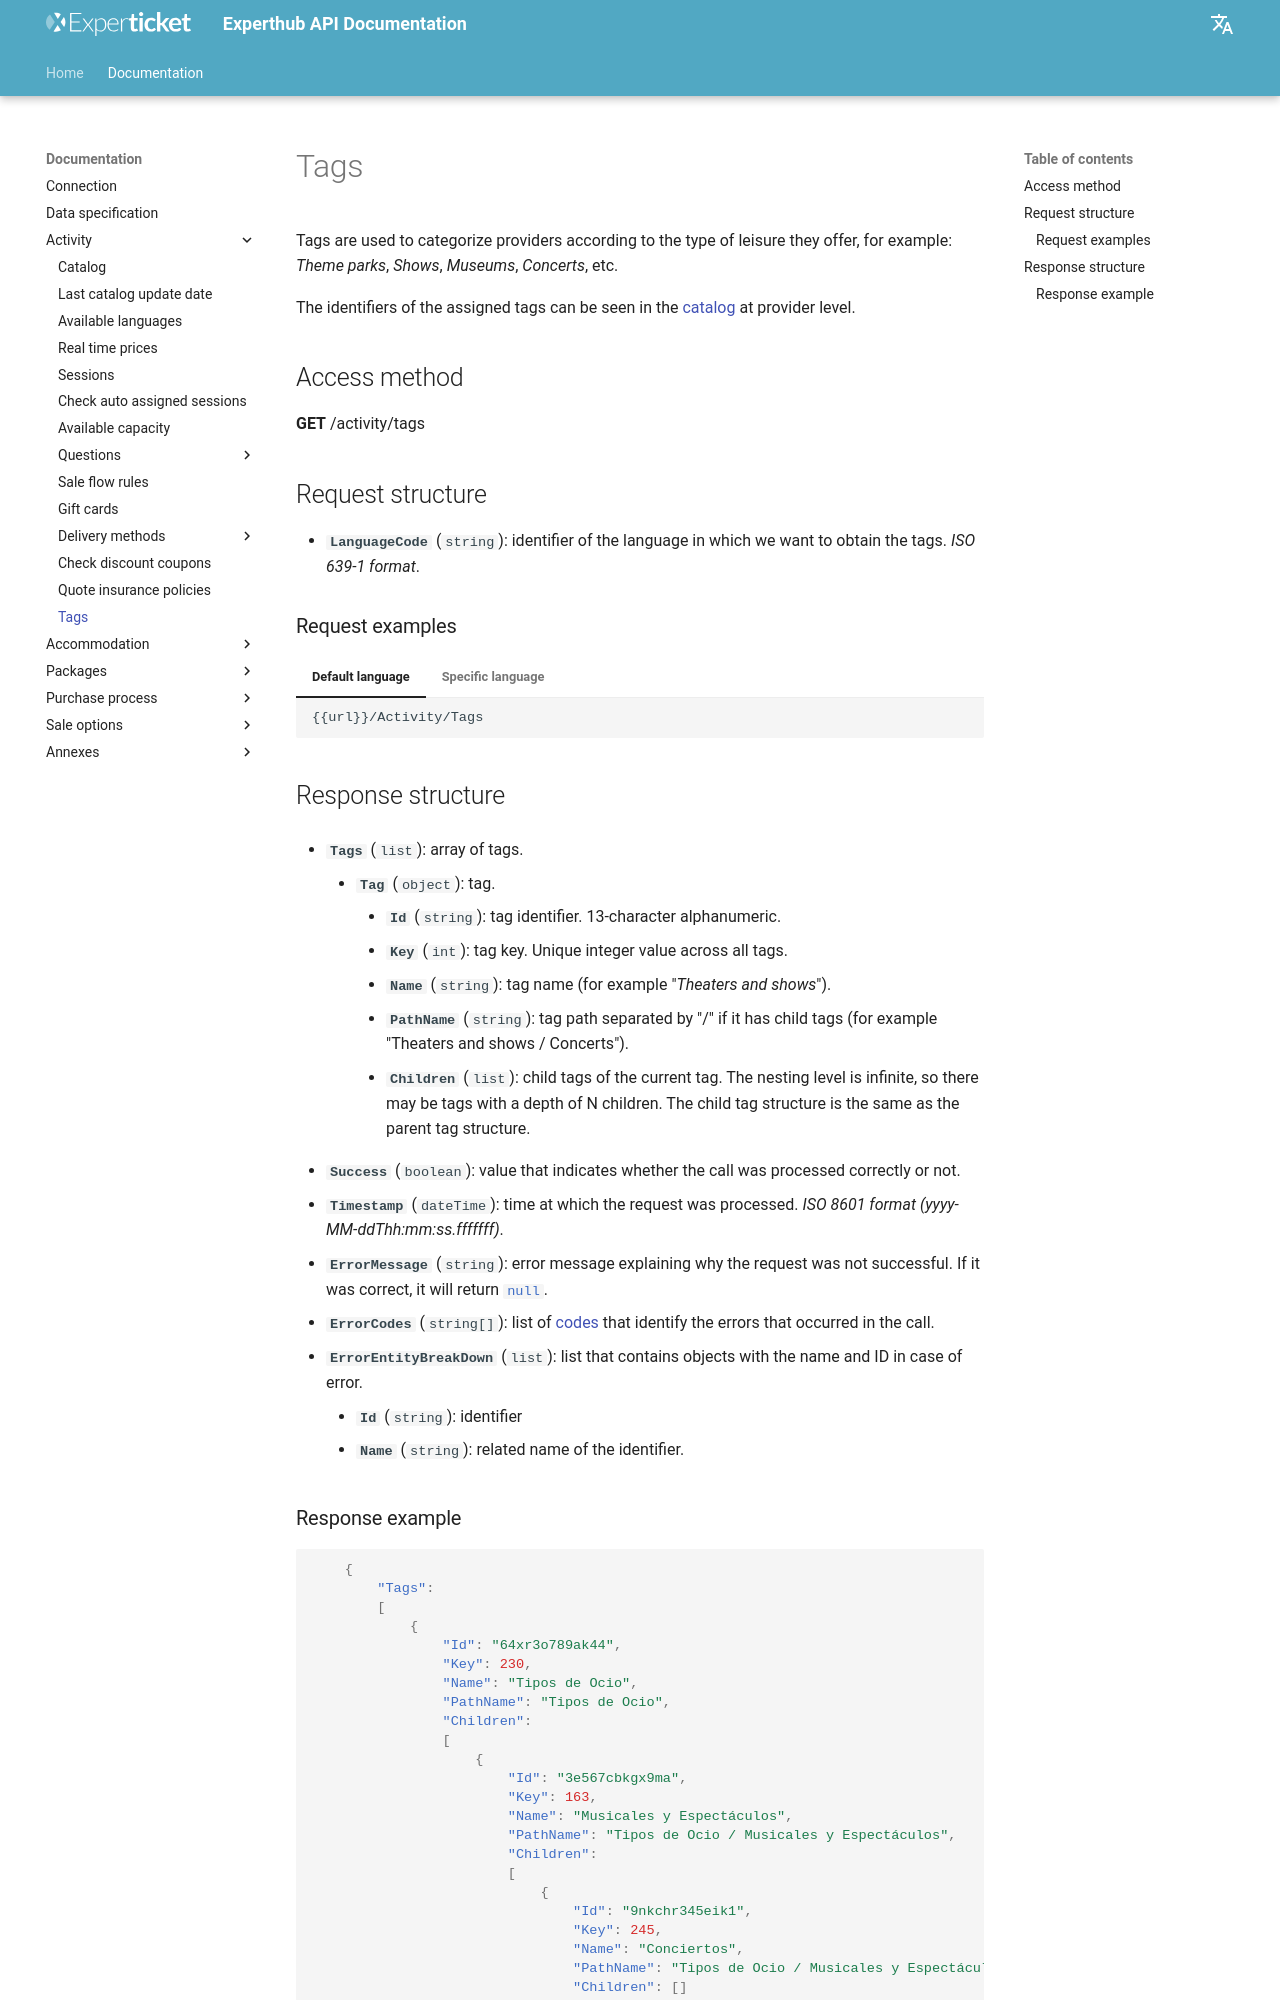

repository: Experticket/experthubApiDocs · page: en/docs/activity/tags/index.html · generator: mkdocs

# Tags

Tags are used to categorize providers according to the type of leisure they offer, for example: *Theme parks*, *Shows*, *Museums*, *Concerts*, etc.

The identifiers of the assigned tags can be seen in the [catalog](catalog.md) at provider level.

## Access method

**GET** /activity/tags

## Request structure

- **``LanguageCode``** (`string`): identifier of the language in which we want to obtain the tags. *ISO 639-1 format*.

### Request examples

--8<-- "includes/examples/activity/tagsQueryExamples.md"
